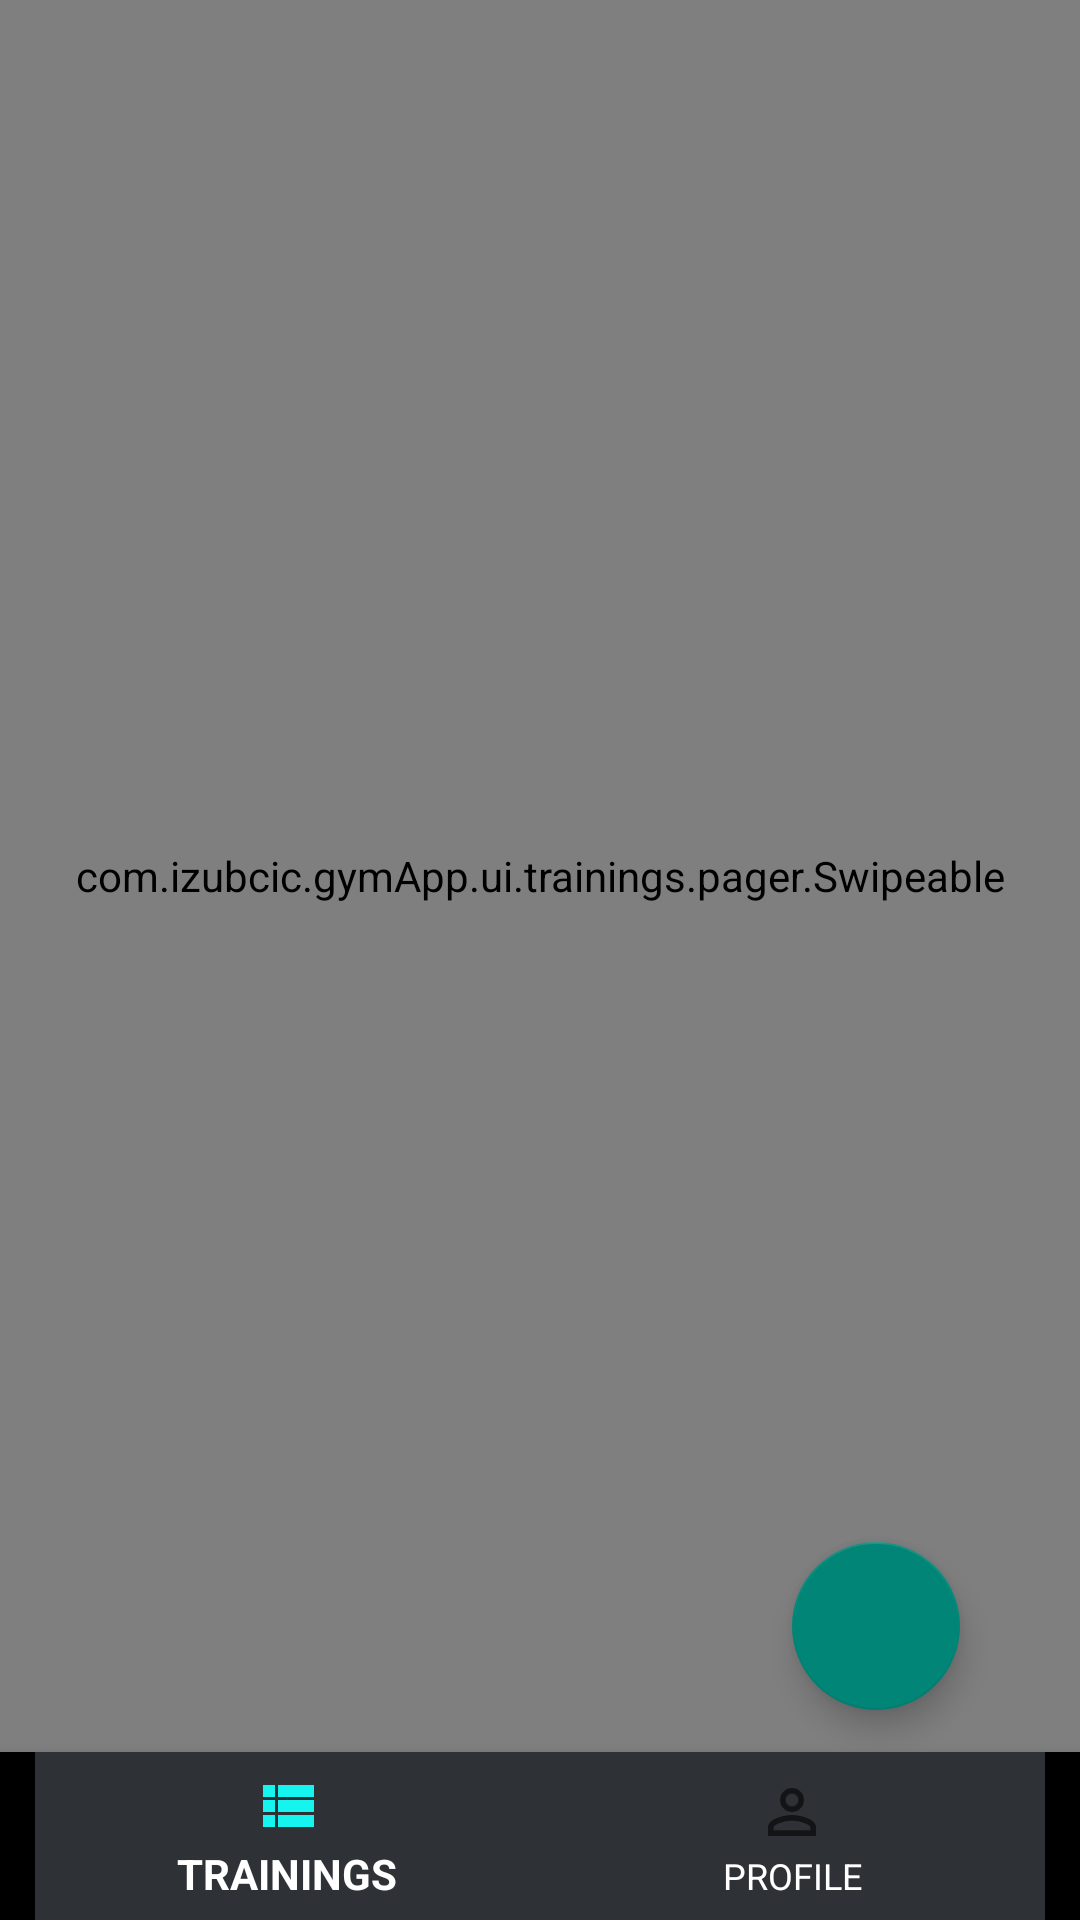

Reconstruct the res/layout file that produces this screen, plus the resources it refers to.
<!-- AndroidManifest.xml: application theme AppTheme -->
<!-- res/layout/activity_gym.xml -->
<?xml version="1.0" encoding="utf-8"?>
<RelativeLayout xmlns:android="http://schemas.android.com/apk/res/android"
    xmlns:app="http://schemas.android.com/apk/res-auto"
    android:layout_width="match_parent"
    android:layout_height="match_parent"
    android:background="@color/background_color">

    <com.izubcic.gymApp.ui.trainings.pager.Swipeable
        android:id="@+id/viewPager"
        android:layout_width="match_parent"
        android:layout_height="match_parent"
        android:layout_marginBottom="56dp"
        android:layout_alignParentStart="true"></com.izubcic.gymApp.ui.trainings.pager.Swipeable>

    <com.google.android.material.bottomnavigation.BottomNavigationView
        android:id="@+id/bottomNavigation"
        android:layout_width="match_parent"
        android:layout_height="wrap_content"
        android:layout_alignParentBottom="true"
        app:itemBackground="@color/background_color"
        app:itemTextColor="@color/white"
        app:menu="@menu/menu" />

    <com.google.android.material.floatingactionbutton.FloatingActionButton
        android:id="@+id/addNewTraining"
        android:layout_width="wrap_content"
        android:layout_height="wrap_content"
        android:layout_alignParentEnd="true"
        android:layout_alignParentBottom="true"
        android:layout_marginBottom="70dp"
        android:layout_marginEnd="40dp"
        android:src="@drawable/plus_white" />
</RelativeLayout>
<!-- resources referenced by this layout -->
<resources>
  <color name="background_color">#2e3237</color>
  <color name="white">#ffffff</color>
  <style name="AppTheme" parent="Theme.AppCompat.Light.NoActionBar">
          <item name="colorPrimary">@color/main_blue</item>
      </style>
  <color name="main_blue">#15F4EE</color>
</resources>
